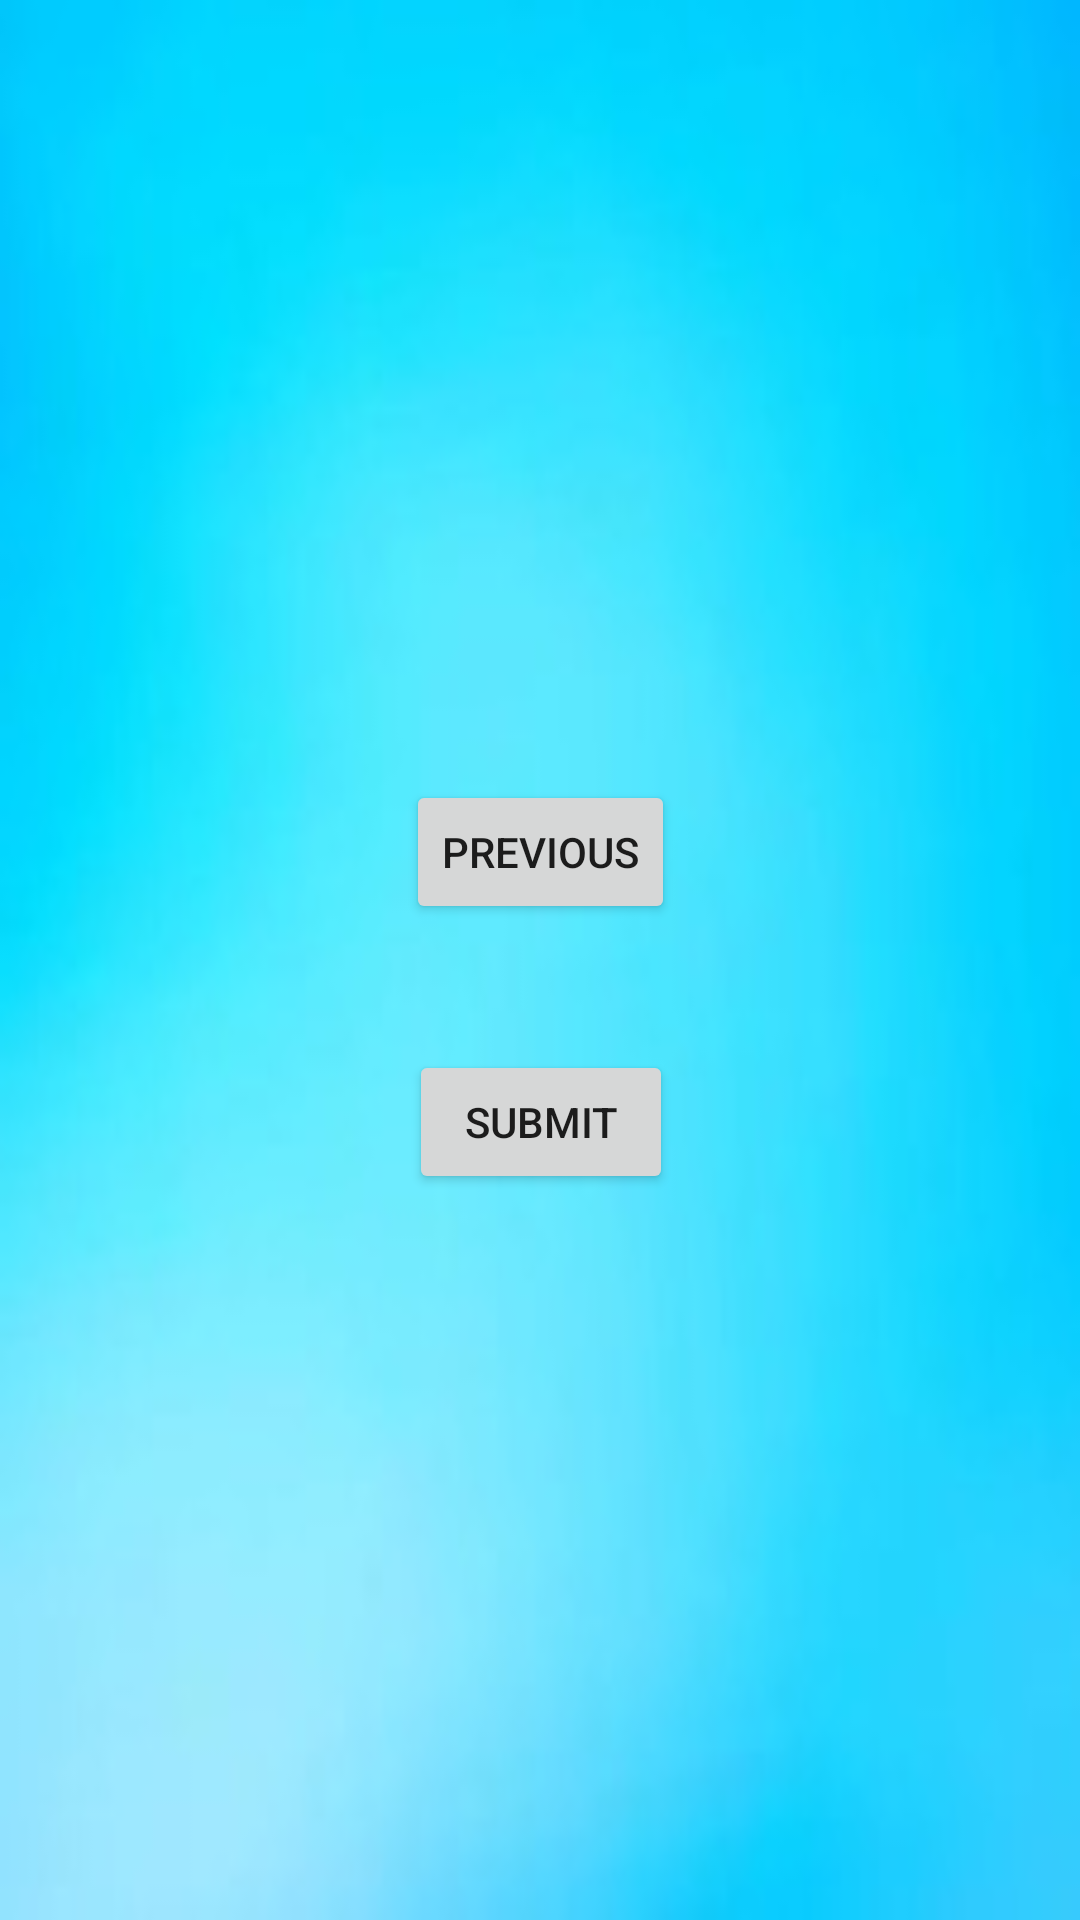

Layout XML and referenced resources for this Android screen:
<!-- AndroidManifest.xml: application theme AppTheme -->
<!-- res/layout/activity_submit.xml -->
<?xml version="1.0" encoding="utf-8"?>
<android.support.constraint.ConstraintLayout xmlns:android="http://schemas.android.com/apk/res/android"
    xmlns:app="http://schemas.android.com/apk/res-auto"
    xmlns:tools="http://schemas.android.com/tools"
    android:layout_width="match_parent"
    android:layout_height="match_parent"
    style="@style/BackgroundImg1"
    tools:context=".Submit">

    <Button
        android:id="@+id/button"
        android:layout_width="wrap_content"
        android:layout_height="wrap_content"
        android:layout_marginStart="8dp"
        android:layout_marginEnd="8dp"
        android:layout_marginBottom="20dp"
        android:onClick="submit"
        android:text="Submit"
        app:layout_constraintBottom_toBottomOf="parent"
        app:layout_constraintEnd_toEndOf="parent"
        app:layout_constraintHorizontal_bias="0.501"
        app:layout_constraintStart_toStartOf="parent"
        app:layout_constraintTop_toBottomOf="@+id/button3"
        app:layout_constraintVertical_bias="0.159" />

    <Button
        android:id="@+id/button3"
        android:layout_width="wrap_content"
        android:layout_height="wrap_content"
        android:layout_marginStart="8dp"
        android:layout_marginTop="260dp"
        android:layout_marginEnd="8dp"
        android:onClick="previous"
        android:text="Previous"
        app:layout_constraintEnd_toEndOf="parent"
        app:layout_constraintHorizontal_bias="0.501"
        app:layout_constraintStart_toStartOf="parent"
        app:layout_constraintTop_toTopOf="parent" />

    <ProgressBar
        android:id="@+id/progressBar2"
        style="?android:attr/progressBarStyle"
        android:layout_width="wrap_content"
        android:layout_height="wrap_content"
        android:visibility="gone"
        app:layout_constraintBottom_toBottomOf="parent"
        app:layout_constraintEnd_toEndOf="parent"
        app:layout_constraintHorizontal_bias="0.5"
        app:layout_constraintStart_toStartOf="parent"
        app:layout_constraintTop_toTopOf="parent"
        tools:visibility="gone" />
</android.support.constraint.ConstraintLayout>
<!-- resources referenced by this layout -->
<resources>
  <style name="BackgroundImg1" parent="AppTheme">
          <item name="android:background">@drawable/bkgg</item>
      </style>
  <style name="AppTheme" parent="Theme.AppCompat.Light.DarkActionBar">
          
          <item name="colorPrimary">@color/colorPrimary</item>
          <item name="colorPrimaryDark">@color/colorPrimaryDark</item>
          <item name="colorAccent">@color/colorAccent</item>
      </style>
  <!-- drawable bkgg: jpeg bitmap (drawable, 4324 bytes) -->
  <!-- not gathered from this repository: default colours our renderer supplied (Android Studio template values) -->
  <color name="colorPrimary">#FF6200EE</color>
  <color name="colorPrimaryDark">#FF3700B3</color>
  <color name="colorAccent">#FF03DAC5</color>
</resources>
